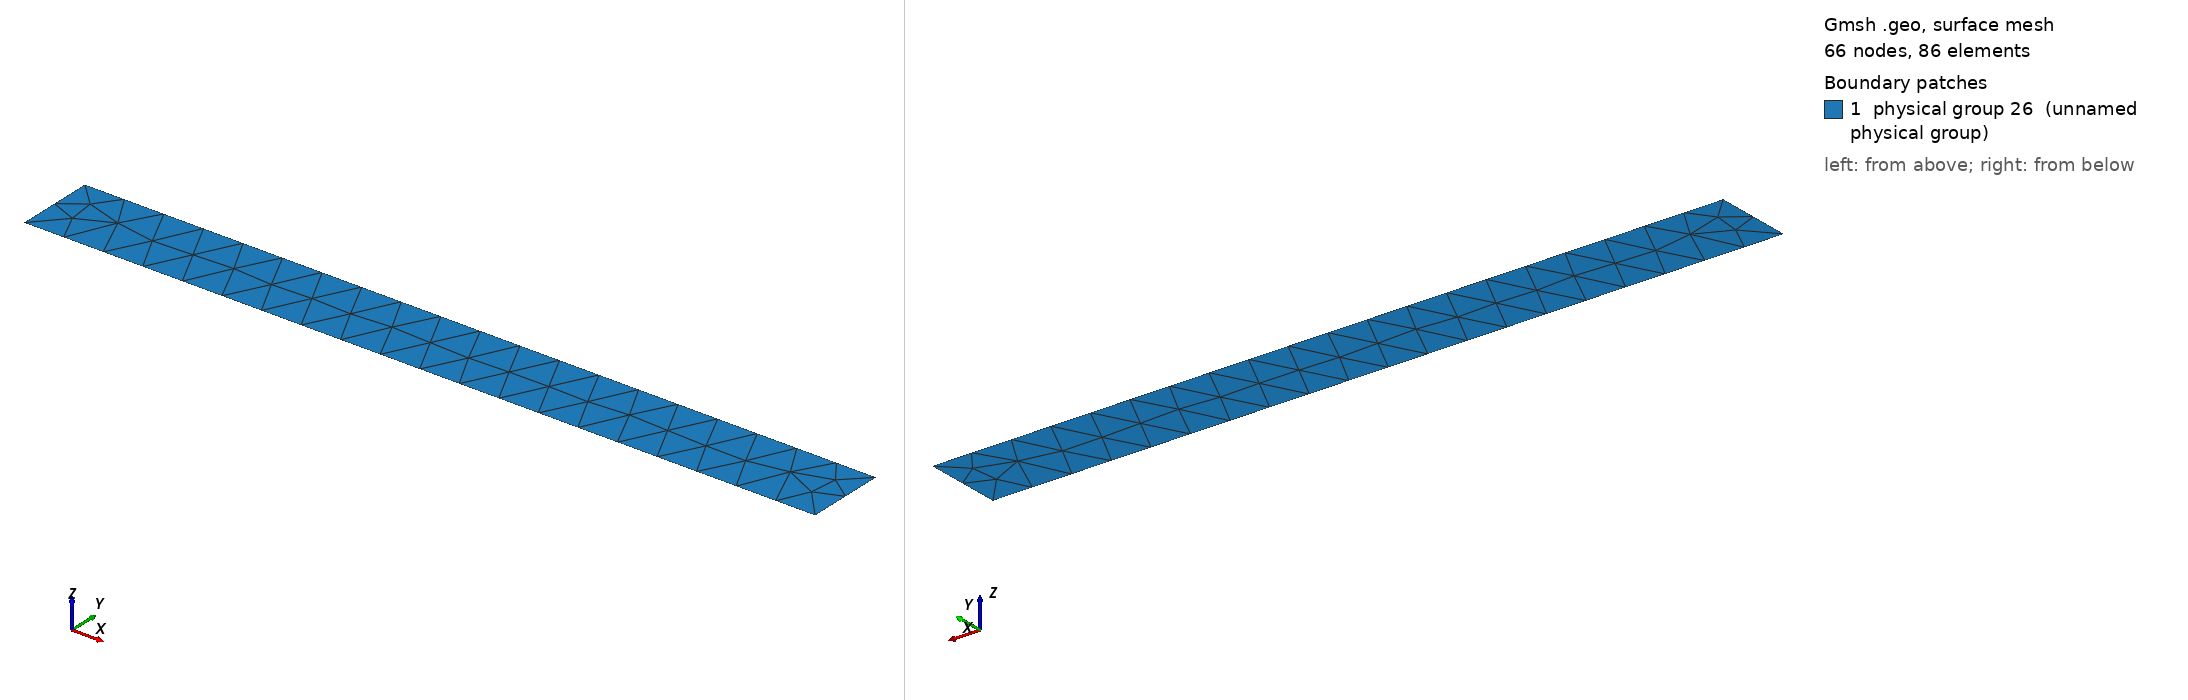

Gmsh geometry script, surface-meshed: 66 nodes, 86 surface elements. Boundary patches (legend numbers): 1 physical group 26 (unnamed physical group). Left view from above one corner, right view from below the opposite corner. Legend entries are the model's physical surfaces. The drawing asked Gmsh for element sizes between 1% and 20% of the model's largest extent; the script's own settings can give other sizes.

=== heat-fldh.geo (drawn) ===
cl__1 = 1;
cl__2 = 0.3;
Point(3) = {0, 0.2, 0, 0.05};
Point(4) = {0, 0.3, 0, 0.05};
Point(7) = {1, 0.2, 0, 0.05};
Point(8) = {1, 0.3, 0, 0.05};


Line(3) = {3, 4};
Line(4) = {4, 8};
Line(8) = {7, 8};
Line(10) = {3, 7};


Line Loop(11) = {3, 4, -8, -10};
Plane Surface(12) = {11};


Physical Line("in hot") = {3};
Physical Line("out hot") = {8};
Physical Line("psi top") = {4};
Physical Line("psi bot") = {10};


Physical Surface(26) = {12};
